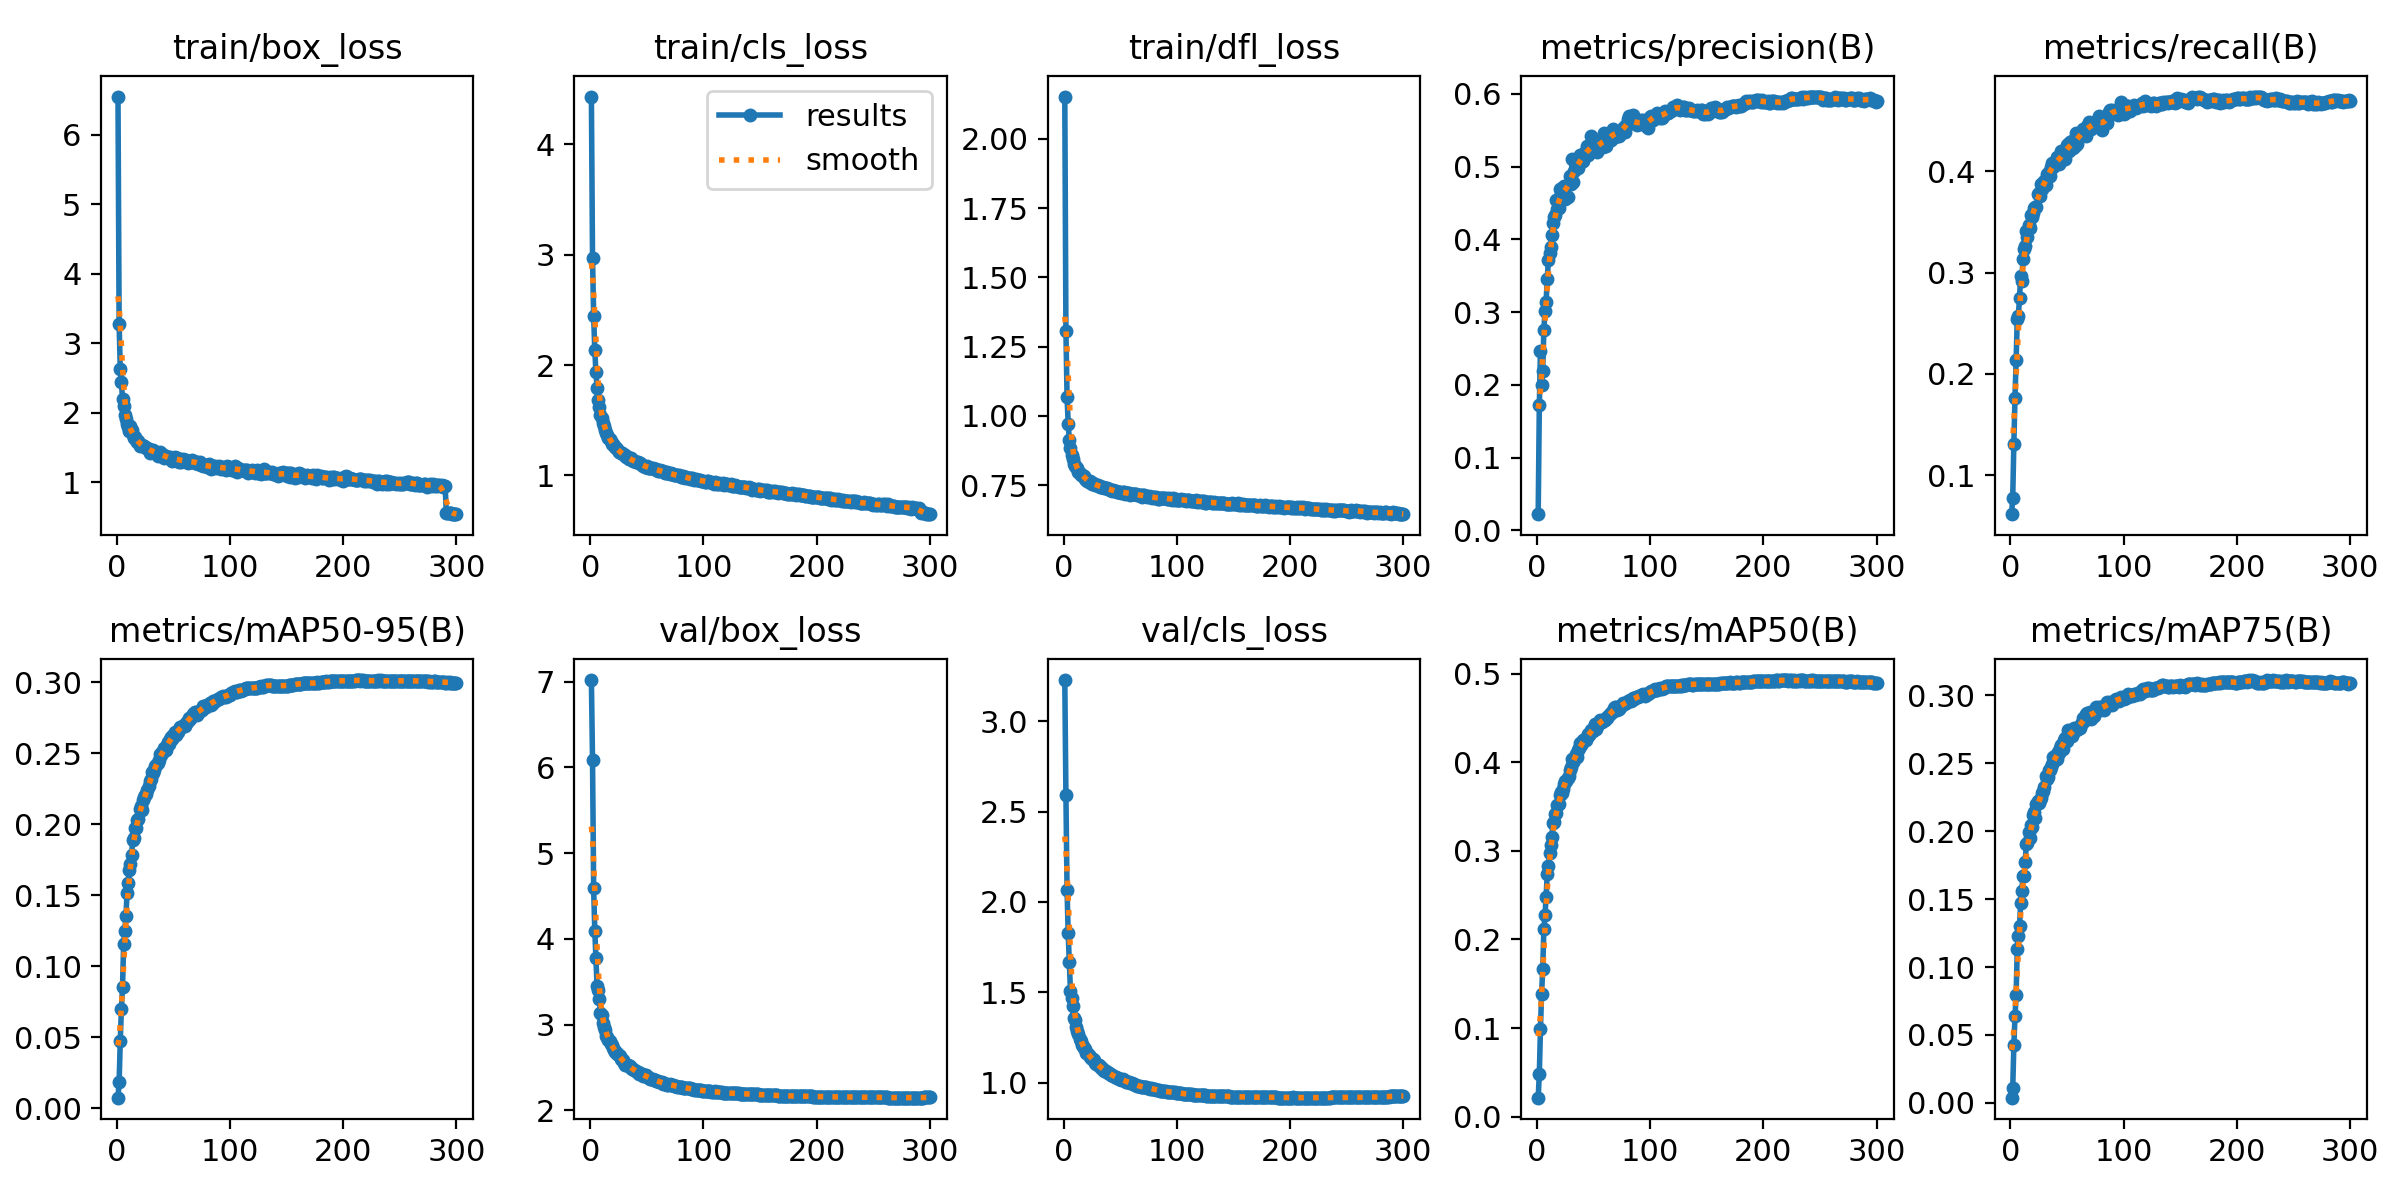

The file beside this chart, header and first rows:
epoch, time, train/box_loss, train/cls_loss, train/dfl_loss, metrics/precision(B), metrics/recall(B), metrics/mAP50(B), metrics/mAP75(B), metrics/mAP50-95(B), val/box_loss, val/cls_loss, val/dfl_loss, lr/pg0, lr/pg1, lr/pg2
1, 126.2, 6.551, 4.432, 2.153, 0.02243, 0.06148, 0.02142, 0.00386, 0.00753, 7.018, 3.228, 1.557, 0.07006, 0.003327, 0.003327
2, 246.5, 3.286, 2.974, 1.306, 0.1723, 0.07768, 0.04826, 0.01073, 0.01833, 6.087, 2.59, 1.236, 0.04004, 0.006643, 0.006643
3, 366.8, 2.637, 2.445, 1.069, 0.2467, 0.1313, 0.09889, 0.04257, 0.04739, 4.589, 2.065, 1.007, 0.01, 0.009941, 0.009941
4, 486.9, 2.445, 2.133, 0.9712, 0.2004, 0.1766, 0.1386, 0.06363, 0.0698, 4.097, 1.826, 0.9204, 0.00992, 0.00992, 0.00992
5, 607.1, 2.204, 1.941, 0.9135, 0.219, 0.2133, 0.1662, 0.07962, 0.08567, 3.774, 1.667, 0.8765, 0.009893, 0.009893, 0.009893
6, 728, 2.104, 1.792, 0.8824, 0.2757, 0.254, 0.2113, 0.1133, 0.1159, 3.448, 1.506, 0.8337, 0.009867, 0.009867, 0.009867
7, 848.4, 1.972, 1.683, 0.857, 0.3013, 0.2574, 0.2275, 0.1231, 0.1251, 3.401, 1.469, 0.8269, 0.00984, 0.00984, 0.00984
8, 968.8, 1.91, 1.616, 0.8432, 0.3145, 0.2754, 0.2483, 0.1301, 0.1351, 3.305, 1.426, 0.8125, 0.009813, 0.009813, 0.009813
9, 1089, 1.833, 1.552, 0.8276, 0.3459, 0.2967, 0.2742, 0.147, 0.1517, 3.138, 1.357, 0.8012, 0.009787, 0.009787, 0.009787
10, 1208, 1.799, 1.516, 0.8204, 0.3715, 0.2915, 0.2829, 0.1563, 0.1586, 3.108, 1.347, 0.7925, 0.00976, 0.00976, 0.00976
11, 1329, 1.737, 1.48, 0.8139, 0.3812, 0.3138, 0.2975, 0.1667, 0.1679, 3.014, 1.306, 0.7828, 0.009733, 0.009733, 0.009733
12, 1451, 1.812, 1.45, 0.8108, 0.3896, 0.3237, 0.3064, 0.1668, 0.1718, 2.973, 1.285, 0.7806, 0.009707, 0.009707, 0.009707
13, 1570, 1.754, 1.416, 0.7963, 0.4057, 0.3264, 0.3154, 0.1775, 0.1783, 2.94, 1.271, 0.7756, 0.00968, 0.00968, 0.00968
14, 1691, 1.686, 1.384, 0.7936, 0.4223, 0.3408, 0.331, 0.1905, 0.189, 2.869, 1.243, 0.7663, 0.009653, 0.009653, 0.009653
15, 1811, 1.642, 1.363, 0.7878, 0.4307, 0.3354, 0.3325, 0.1912, 0.1903, 2.853, 1.232, 0.7652, 0.009627, 0.009627, 0.009627
16, 1931, 1.653, 1.341, 0.7869, 0.4337, 0.3468, 0.3412, 0.1991, 0.1972, 2.815, 1.207, 0.7592, 0.0096, 0.0096, 0.0096
17, 2051, 1.616, 1.333, 0.7839, 0.4539, 0.3437, 0.3428, 0.1948, 0.1973, 2.81, 1.2, 0.7597, 0.009573, 0.009573, 0.009573
18, 2172, 1.58, 1.312, 0.7837, 0.4421, 0.3566, 0.3514, 0.2044, 0.2029, 2.771, 1.193, 0.7548, 0.009547, 0.009547, 0.009547
19, 2292, 1.593, 1.286, 0.7712, 0.4429, 0.355, 0.3528, 0.2033, 0.2035, 2.763, 1.187, 0.7528, 0.00952, 0.00952, 0.00952
20, 2412, 1.529, 1.289, 0.769, 0.4691, 0.3591, 0.3628, 0.2116, 0.2109, 2.726, 1.163, 0.7503, 0.009493, 0.009493, 0.009493
21, 2532, 1.545, 1.27, 0.7662, 0.4646, 0.3641, 0.3668, 0.214, 0.2127, 2.705, 1.166, 0.7485, 0.009467, 0.009467, 0.009467
22, 2653, 1.543, 1.256, 0.7622, 0.4711, 0.3649, 0.3657, 0.2095, 0.2103, 2.68, 1.152, 0.7461, 0.00944, 0.00944, 0.00944
23, 2773, 1.53, 1.249, 0.7639, 0.4638, 0.3648, 0.3698, 0.2204, 0.2173, 2.677, 1.141, 0.7436, 0.009413, 0.009413, 0.009413
24, 2892, 1.522, 1.238, 0.758, 0.4733, 0.3775, 0.376, 0.2225, 0.2192, 2.659, 1.137, 0.7416, 0.009387, 0.009387, 0.009387
25, 3014, 1.51, 1.213, 0.7539, 0.4556, 0.3787, 0.3783, 0.221, 0.2205, 2.645, 1.13, 0.7412, 0.00936, 0.00936, 0.00936
26, 3134, 1.492, 1.217, 0.7561, 0.4736, 0.3756, 0.3791, 0.2231, 0.2215, 2.629, 1.131, 0.7388, 0.009333, 0.009333, 0.009333
27, 3254, 1.492, 1.207, 0.7548, 0.4582, 0.3874, 0.3819, 0.2245, 0.224, 2.603, 1.125, 0.7346, 0.009307, 0.009307, 0.009307
28, 3374, 1.484, 1.203, 0.7513, 0.4759, 0.3821, 0.385, 0.228, 0.2268, 2.592, 1.11, 0.7327, 0.00928, 0.00928, 0.00928
29, 3494, 1.423, 1.195, 0.7486, 0.4867, 0.3858, 0.3918, 0.2296, 0.2302, 2.583, 1.101, 0.7324, 0.009253, 0.009253, 0.009253
30, 3615, 1.464, 1.181, 0.7493, 0.4763, 0.3901, 0.3945, 0.2323, 0.2319, 2.554, 1.098, 0.7304, 0.009227, 0.009227, 0.009227
31, 3736, 1.456, 1.181, 0.7468, 0.51, 0.3865, 0.4039, 0.2409, 0.2368, 2.533, 1.096, 0.7279, 0.0092, 0.0092, 0.0092
32, 3855, 1.462, 1.169, 0.7441, 0.4784, 0.3972, 0.4007, 0.2387, 0.2363, 2.532, 1.087, 0.7281, 0.009173, 0.009173, 0.009173
33, 3975, 1.438, 1.164, 0.7435, 0.4942, 0.3949, 0.4029, 0.2402, 0.2379, 2.531, 1.084, 0.7275, 0.009147, 0.009147, 0.009147
34, 4096, 1.437, 1.147, 0.742, 0.5003, 0.3998, 0.409, 0.245, 0.2412, 2.515, 1.078, 0.7266, 0.00912, 0.00912, 0.00912
35, 4216, 1.432, 1.148, 0.7412, 0.5034, 0.3951, 0.4056, 0.2449, 0.2415, 2.517, 1.076, 0.7249, 0.009093, 0.009093, 0.009093
36, 4336, 1.38, 1.155, 0.7397, 0.498, 0.4043, 0.414, 0.2477, 0.2433, 2.491, 1.066, 0.7226, 0.009067, 0.009067, 0.009067
37, 4456, 1.423, 1.136, 0.7394, 0.5051, 0.4084, 0.4163, 0.2498, 0.2455, 2.486, 1.062, 0.7231, 0.00904, 0.00904, 0.00904
38, 4577, 1.441, 1.133, 0.7395, 0.5161, 0.4047, 0.4214, 0.2545, 0.2492, 2.477, 1.061, 0.7218, 0.009013, 0.009013, 0.009013
39, 4697, 1.385, 1.13, 0.7366, 0.5065, 0.4095, 0.4196, 0.2525, 0.2489, 2.475, 1.056, 0.7227, 0.008987, 0.008987, 0.008987
40, 4818, 1.406, 1.122, 0.7349, 0.5128, 0.4077, 0.4215, 0.256, 0.251, 2.458, 1.051, 0.7194, 0.00896, 0.00896, 0.00896
41, 4938, 1.399, 1.119, 0.7307, 0.5074, 0.414, 0.4248, 0.2535, 0.2509, 2.451, 1.05, 0.7181, 0.008933, 0.008933, 0.008933
42, 5058, 1.35, 1.118, 0.7311, 0.5204, 0.4097, 0.4258, 0.2582, 0.2534, 2.447, 1.045, 0.7188, 0.008907, 0.008907, 0.008907
43, 5179, 1.374, 1.114, 0.7301, 0.5202, 0.4075, 0.4253, 0.2576, 0.2521, 2.426, 1.042, 0.7155, 0.00888, 0.00888, 0.00888
44, 5299, 1.37, 1.11, 0.7313, 0.5278, 0.4096, 0.4286, 0.261, 0.2557, 2.431, 1.039, 0.7173, 0.008853, 0.008853, 0.008853
45, 5419, 1.355, 1.1, 0.7297, 0.5164, 0.4205, 0.432, 0.2639, 0.2578, 2.419, 1.032, 0.7165, 0.008827, 0.008827, 0.008827
46, 5539, 1.347, 1.098, 0.7282, 0.5206, 0.4171, 0.4308, 0.2602, 0.2569, 2.429, 1.031, 0.7155, 0.0088, 0.0088, 0.0088
47, 5659, 1.359, 1.09, 0.7251, 0.522, 0.4197, 0.4325, 0.267, 0.26, 2.403, 1.026, 0.7137, 0.008773, 0.008773, 0.008773
48, 5780, 1.344, 1.079, 0.7258, 0.5426, 0.4125, 0.437, 0.269, 0.2616, 2.412, 1.025, 0.7147, 0.008747, 0.008747, 0.008747
49, 5900, 1.314, 1.079, 0.7255, 0.5274, 0.4205, 0.4354, 0.2665, 0.2601, 2.409, 1.023, 0.7136, 0.00872, 0.00872, 0.00872
50, 6020, 1.341, 1.086, 0.725, 0.5284, 0.4264, 0.44, 0.2667, 0.2631, 2.394, 1.018, 0.7128, 0.008693, 0.008693, 0.008693
51, 6141, 1.361, 1.065, 0.7226, 0.5281, 0.4273, 0.4429, 0.2743, 0.265, 2.388, 1.016, 0.7129, 0.008667, 0.008667, 0.008667
52, 6261, 1.353, 1.072, 0.7257, 0.5229, 0.42, 0.4379, 0.2705, 0.263, 2.381, 1.017, 0.7108, 0.00864, 0.00864, 0.00864
53, 6381, 1.346, 1.07, 0.724, 0.5208, 0.429, 0.4406, 0.2722, 0.2652, 2.371, 1.015, 0.7113, 0.008613, 0.008613, 0.008613
54, 6501, 1.313, 1.068, 0.7191, 0.5264, 0.4297, 0.4427, 0.2704, 0.2652, 2.363, 1.009, 0.7102, 0.008587, 0.008587, 0.008587
55, 6621, 1.299, 1.065, 0.7214, 0.5304, 0.4226, 0.4441, 0.2745, 0.2671, 2.369, 1.006, 0.7103, 0.00856, 0.00856, 0.00856
56, 6742, 1.337, 1.057, 0.7226, 0.5364, 0.4274, 0.4478, 0.2758, 0.2685, 2.356, 1.001, 0.7097, 0.008533, 0.008533, 0.008533
57, 6862, 1.29, 1.057, 0.7222, 0.5365, 0.4249, 0.446, 0.274, 0.2686, 2.352, 1.002, 0.7079, 0.008507, 0.008507, 0.008507
58, 6982, 1.339, 1.055, 0.7204, 0.5276, 0.4376, 0.4481, 0.276, 0.2693, 2.348, 1.001, 0.7082, 0.00848, 0.00848, 0.00848
59, 7103, 1.316, 1.05, 0.7155, 0.5462, 0.4273, 0.4475, 0.2756, 0.2698, 2.344, 1, 0.7067, 0.008453, 0.008453, 0.008453
60, 7223, 1.316, 1.042, 0.719, 0.5341, 0.4326, 0.4476, 0.2753, 0.2693, 2.342, 0.9974, 0.7064, 0.008427, 0.008427, 0.008427
... 240 more rows
